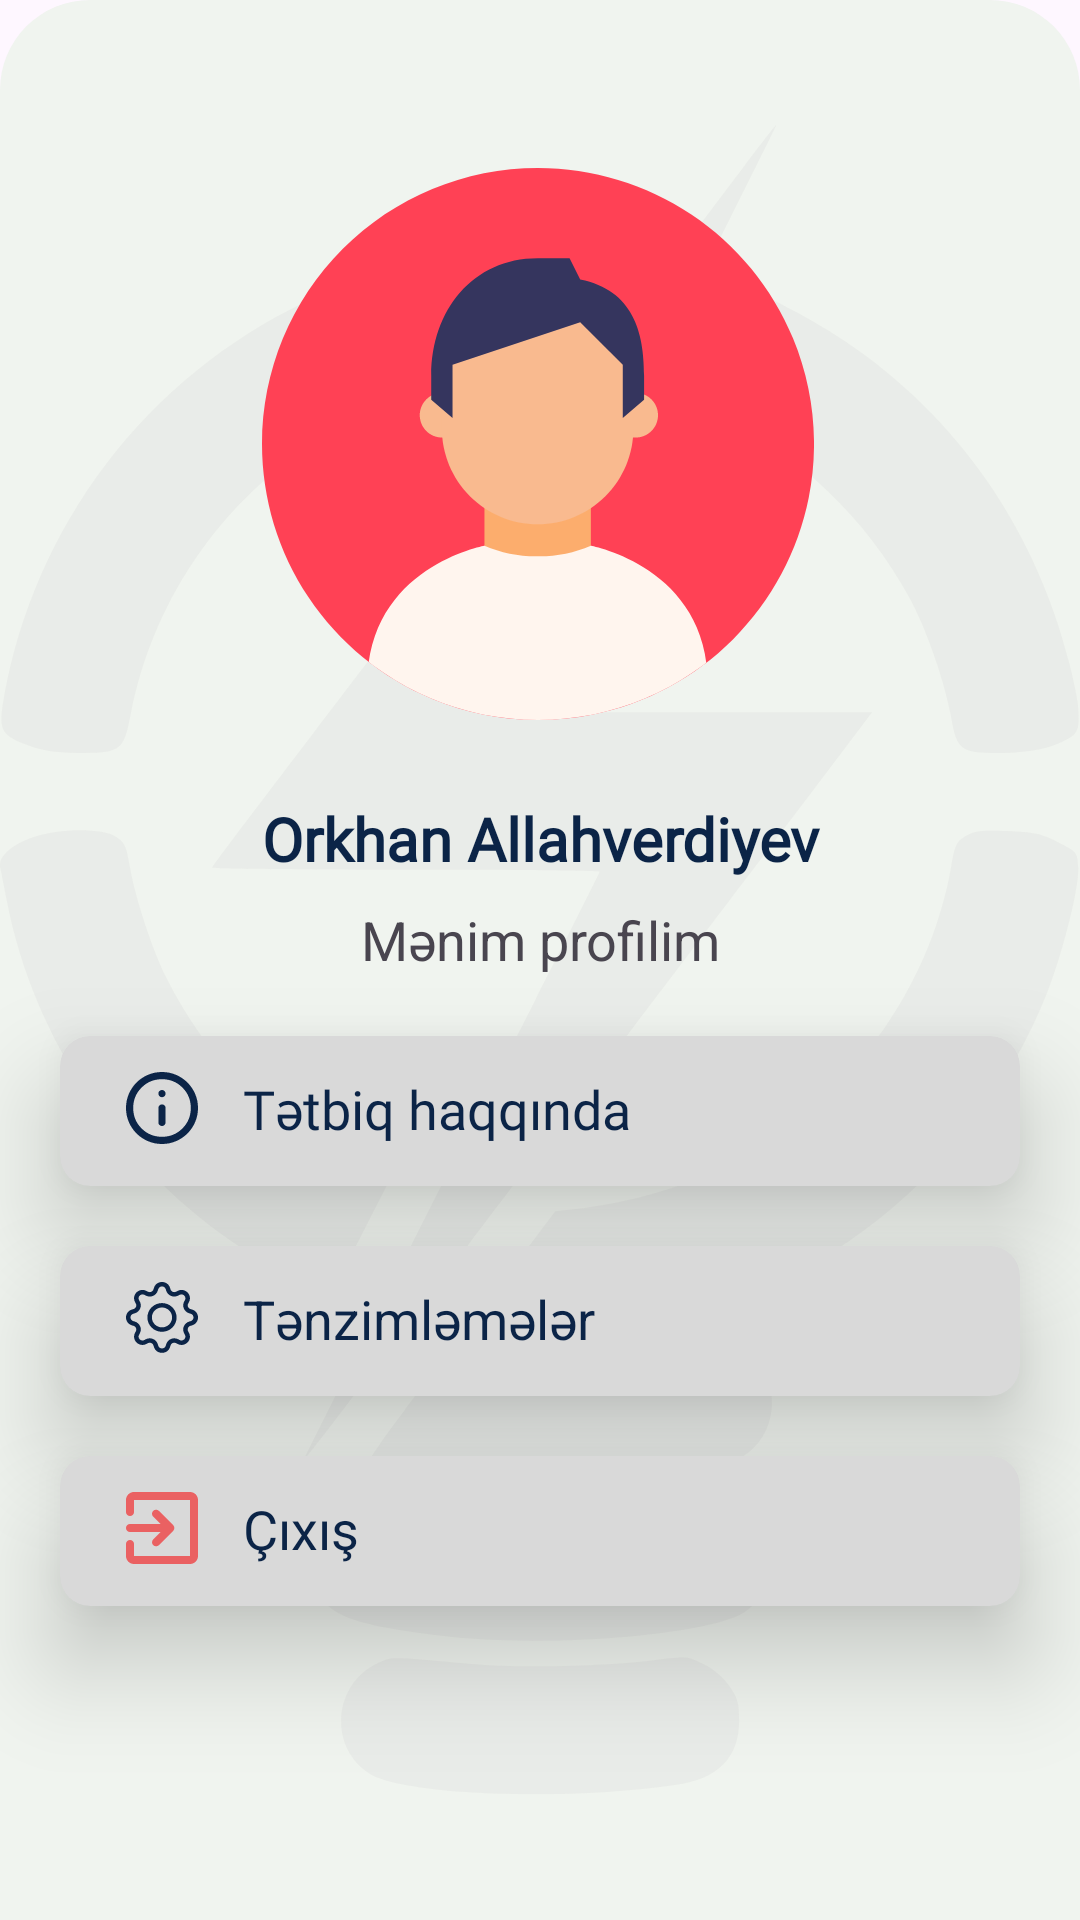

Android layout source for this screen:
<!-- AndroidManifest.xml: application theme Theme.EnergyAppUi -->
<!-- res/layout/fragment_profile.xml -->
<?xml version="1.0" encoding="utf-8"?>
<androidx.constraintlayout.widget.ConstraintLayout xmlns:android="http://schemas.android.com/apk/res/android"
    xmlns:app="http://schemas.android.com/apk/res-auto"
    xmlns:tools="http://schemas.android.com/tools"
    android:layout_width="match_parent"
    android:layout_height="match_parent"
    android:background="@drawable/bg_shape"
    tools:context=".ui.fragments.ProfileFragment">


    <ImageView
        android:id="@+id/logoBackground"
        android:layout_width="0dp"
        android:layout_height="0dp"
        android:src="@drawable/logo_merchant"
        app:layout_constraintBottom_toBottomOf="parent"
        app:layout_constraintEnd_toEndOf="parent"
        app:layout_constraintStart_toStartOf="parent"
        app:layout_constraintTop_toTopOf="parent" />

    <ImageView
        android:layout_width="match_parent"
        android:layout_height="wrap_content"
        android:layout_margin="15dp"
        android:src="@drawable/rectangle_icon"
        app:layout_constraintEnd_toEndOf="parent"
        app:layout_constraintStart_toStartOf="parent"
        app:layout_constraintTop_toTopOf="parent" />

    <ImageView
        android:id="@+id/profileImage"
        android:layout_width="wrap_content"
        android:layout_height="wrap_content"
        android:layout_marginTop="56dp"
        android:src="@drawable/profile_icon"
        app:layout_constraintBottom_toTopOf="@+id/nameText"
        app:layout_constraintEnd_toEndOf="parent"
        app:layout_constraintHorizontal_bias="0.497"
        app:layout_constraintStart_toStartOf="parent"
        app:layout_constraintTop_toTopOf="parent"
        app:layout_constraintVertical_bias="0.0" />

    <TextView
        android:id="@+id/nameText"
        android:layout_width="0dp"
        android:layout_height="wrap_content"
        android:layout_marginTop="266dp"
        android:gravity="center"
        android:text="@string/name_surname"
        android:textSize="20sp"
        android:fontFamily="@font/sfprodisplayregular"
        android:textStyle="bold"
        android:textColor="@color/dark_blue"
        app:layout_constraintEnd_toEndOf="parent"
        app:layout_constraintStart_toStartOf="parent"
        app:layout_constraintTop_toTopOf="parent" />

    <TextView
        android:id="@+id/my_profile"
        android:layout_width="0dp"
        android:layout_height="wrap_content"
        android:layout_marginTop="8dp"
        android:gravity="center"
        android:text="@string/my_profile"
        android:textSize="18sp"
        app:layout_constraintEnd_toEndOf="parent"
        app:layout_constraintStart_toStartOf="parent"
        app:layout_constraintTop_toBottomOf="@+id/nameText" />

    <androidx.cardview.widget.CardView
        android:id="@+id/aboutAppCard"
        android:layout_width="match_parent"
        android:layout_height="50dp"
        app:cardBackgroundColor="@color/cardview_gray"
        app:cardElevation="20dp"
        app:cardCornerRadius="10dp"
        android:layout_marginLeft="20dp"
        android:layout_marginRight="20dp"
        android:layout_marginBottom="20dp"
        android:layout_marginTop="20dp"
        app:layout_constraintTop_toBottomOf="@+id/my_profile">

        <LinearLayout
            android:layout_width="match_parent"
            android:layout_height="wrap_content"
            android:orientation="horizontal"
            android:padding="12dp">

            <ImageView
                android:id="@+id/infoIcon"
                android:layout_width="24dp"
                android:layout_height="24dp"
                android:src="@drawable/information_icon"
                android:contentDescription="@string/questions"
                android:layout_marginStart="10dp"
                app:layout_constraintStart_toStartOf="parent"
                app:layout_constraintTop_toTopOf="parent"
                app:layout_constraintBottom_toBottomOf="parent" />

            <TextView
                android:id="@+id/aboutAppText"
                android:layout_width="wrap_content"
                android:layout_height="wrap_content"
                android:layout_gravity="center_vertical"
                android:layout_marginStart="15dp"
                android:text="@string/about_app"
                android:textColor="@color/dark_blue"
                android:textSize="18sp"
                android:fontFamily="@font/sfprodisplayregular"
                app:layout_constraintStart_toEndOf="@+id/infoIcon"
                app:layout_constraintTop_toTopOf="parent"
                app:layout_constraintBottom_toBottomOf="parent" />


        </LinearLayout>

    </androidx.cardview.widget.CardView>

    <androidx.cardview.widget.CardView
        android:id="@+id/settingsCard"
        android:layout_width="match_parent"
        android:layout_height="50dp"
        app:cardBackgroundColor="@color/cardview_gray"
        app:cardElevation="20dp"
        app:cardCornerRadius="10dp"
        android:layout_marginLeft="20dp"
        android:layout_marginRight="20dp"
        android:layout_marginBottom="20dp"
        android:layout_marginTop="20dp"
        app:layout_constraintTop_toBottomOf="@+id/aboutAppCard">

        <LinearLayout
            android:layout_width="match_parent"
            android:layout_height="wrap_content"
            android:orientation="horizontal"
            android:padding="12dp">

            <ImageView
                android:id="@+id/settingsIcon"
                android:layout_width="24dp"
                android:layout_height="24dp"
                android:src="@drawable/setting_icon"
                android:contentDescription="@string/settings"
                android:layout_marginStart="10dp"
                app:layout_constraintStart_toStartOf="parent"
                app:layout_constraintTop_toTopOf="parent"
                app:layout_constraintBottom_toBottomOf="parent" />

            <TextView
                android:id="@+id/settingsText"
                android:layout_width="wrap_content"
                android:layout_height="wrap_content"
                android:layout_gravity="center_vertical"
                android:layout_marginStart="15dp"
                android:text="@string/settings"
                android:textColor="@color/dark_blue"
                android:textSize="18sp"
                app:layout_constraintStart_toEndOf="@+id/settingsIcon"
                app:layout_constraintTop_toTopOf="parent"
                app:layout_constraintBottom_toBottomOf="parent" />


        </LinearLayout>

    </androidx.cardview.widget.CardView>

    <androidx.cardview.widget.CardView
        android:id="@+id/exitCard"
        android:layout_width="match_parent"
        android:layout_height="50dp"
        app:cardBackgroundColor="@color/cardview_gray"
        app:cardElevation="20dp"
        app:cardCornerRadius="10dp"
        android:layout_marginLeft="20dp"
        android:layout_marginRight="20dp"
        android:layout_marginBottom="20dp"
        android:layout_marginTop="20dp"
        app:layout_constraintTop_toBottomOf="@+id/settingsCard">

        <LinearLayout
            android:layout_width="match_parent"
            android:layout_height="wrap_content"
            android:orientation="horizontal"
            android:padding="12dp">

            <ImageView
                android:id="@+id/exitIcon"
                android:layout_width="24dp"
                android:layout_height="24dp"
                android:src="@drawable/exit_icon"
                android:contentDescription="@string/exit"
                android:layout_marginStart="10dp"
                app:layout_constraintStart_toStartOf="parent"
                app:layout_constraintTop_toTopOf="parent"
                app:layout_constraintBottom_toBottomOf="parent" />

            <TextView
                android:id="@+id/exitProfileText"
                android:layout_width="wrap_content"
                android:layout_height="wrap_content"
                android:layout_gravity="center_vertical"
                android:layout_marginStart="15dp"
                android:text="@string/exit"
                android:textColor="@color/dark_blue"
                android:textSize="18sp"
                app:layout_constraintStart_toEndOf="@+id/exitIcon"
                app:layout_constraintTop_toTopOf="parent"
                app:layout_constraintBottom_toBottomOf="parent" />


        </LinearLayout>

    </androidx.cardview.widget.CardView>


</androidx.constraintlayout.widget.ConstraintLayout>
<!-- resources referenced by this layout -->
<resources>
  <color name="cardview_gray">#D9D9D9</color>
  <color name="dark_blue">#0B2447</color>
  <!-- drawable bg_shape (drawable) -->
  <?xml version="1.0" encoding="utf-8"?>
  <shape xmlns:android="http://schemas.android.com/apk/res/android">
  
      <solid android:color="#F0F4EF" /> 
      <corners
          android:topLeftRadius="30dp"
          android:topRightRadius="30dp"
          android:bottomLeftRadius="0dp"
          android:bottomRightRadius="0dp" />
  
  </shape>
  <!-- drawable exit_icon (drawable) -->
  <vector xmlns:android="http://schemas.android.com/apk/res/android"
      android:width="30dp"
      android:height="30dp"
      android:viewportWidth="30"
      android:viewportHeight="30">
    <path
        android:pathData="M11.333,22.125C11,21.792 10.84,21.389 10.853,20.917C10.867,20.444 11.041,20.042 11.375,19.708L14.417,16.667H1.667C1.194,16.667 0.798,16.507 0.478,16.187C0.158,15.867 -0.001,15.471 0,15C0,14.528 0.16,14.132 0.48,13.812C0.8,13.492 1.196,13.332 1.667,13.333H14.417L11.333,10.25C11,9.917 10.833,9.521 10.833,9.062C10.833,8.603 11,8.207 11.333,7.875C11.667,7.542 12.063,7.375 12.522,7.375C12.981,7.375 13.376,7.542 13.708,7.875L19.667,13.833C19.833,14 19.952,14.181 20.022,14.375C20.092,14.569 20.126,14.778 20.125,15C20.125,15.222 20.091,15.431 20.022,15.625C19.953,15.819 19.834,16 19.667,16.167L13.667,22.167C13.361,22.472 12.979,22.625 12.522,22.625C12.064,22.625 11.668,22.458 11.333,22.125ZM3.333,30C2.417,30 1.632,29.673 0.978,29.02C0.325,28.367 -0.001,27.582 0,26.667V21.667C0,21.194 0.16,20.798 0.48,20.478C0.8,20.158 1.196,19.999 1.667,20C2.139,20 2.535,20.16 2.855,20.48C3.175,20.8 3.334,21.196 3.333,21.667V26.667H26.667V3.333H3.333V8.333C3.333,8.806 3.173,9.202 2.853,9.522C2.533,9.842 2.138,10.001 1.667,10C1.194,10 0.798,9.84 0.478,9.52C0.158,9.2 -0.001,8.804 0,8.333V3.333C0,2.417 0.327,1.632 0.98,0.978C1.633,0.325 2.418,-0.001 3.333,0H26.667C27.583,0 28.368,0.327 29.022,0.98C29.675,1.633 30.001,2.418 30,3.333V26.667C30,27.583 29.673,28.368 29.02,29.022C28.367,29.675 27.582,30.001 26.667,30H3.333Z"
        android:fillColor="#EA6162"/>
  </vector>
  <string name="about_app">Tətbiq haqqında</string>
  <string name="exit">Çıxış</string>
  <string name="my_profile">Mənim profilim</string>
  <string name="name_surname">Orkhan Allahverdiyev</string>
  <string name="questions">Tez-tez verilən suallar</string>
  <string name="settings">Tənzimləmələr</string>
  <style name="Theme.EnergyAppUi" parent="Base.Theme.EnergyAppUi" />
  <style name="Base.Theme.EnergyAppUi" parent="Theme.Material3.DayNight.NoActionBar">
          
          
      </style>
</resources>
